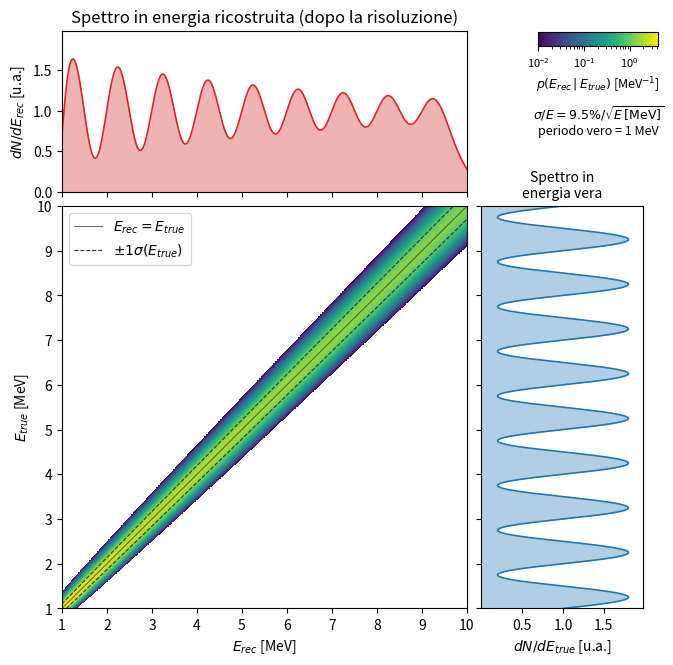

Write the Python code that produced this figure.
"""
Esempio didattico: effetto della risoluzione in energia di un rivelatore.

Lo spettro "vero" oscillante in E_true viene ricostruito con uno smearing
gaussiano la cui larghezza dipende dall'energia vera:

    p(E_rec | E_true) = G(E_rec; E_true, sigma(E_true))

Lo spettro ricostruito e' la convoluzione con kernel variabile:

    N_rec(E_rec) = Integrale dE_true  N_true(E_true) * p(E_rec | E_true)

Lo smearing non cambia il periodo dell'oscillazione, ma ne riduce l'ampiezza
di un fattore exp(-2 pi^2 sigma^2 / P^2), tanto piu' quanto peggiore e' la
risoluzione.

Figura a tre pannelli:
  - alto:    spettro in E_rec (dopo la risoluzione)
  - centro:  kernel analitico p(E_rec | E_true), E_rec (x) vs E_true (y)
  - destra:  spettro in E_true (prima della risoluzione)
"""

import numpy as np
import matplotlib.pyplot as plt
from matplotlib.colors import LogNorm

# ----------------------------------------------------------------------------
# Parametri
# ----------------------------------------------------------------------------
E_MIN, E_MAX = 1.0, 10.0   # intervallo di energia vera [MeV]
PERIODO = 1.0              # periodo dell'oscillazione vera [MeV]
AMPIEZZA = 0.8             # ampiezza relativa del seno (0 < A < 1)
A_STOC = 0.095             # termine stocastico: sigma/E = A_STOC / sqrt(E [MeV])
REC_MIN, REC_MAX = E_MIN, E_MAX   # intervallo mostrato in energia ricostruita [MeV]


def spettro_vero(E):
    """Spettro vero dN/dE_true (unita' arbitrarie): costante + seno."""
    return 1.0 + AMPIEZZA * np.sin(2 * np.pi * E / PERIODO)


def sigma(E):
    """Risoluzione gaussiana [MeV]: sigma/E = A_STOC/sqrt(E), cioe' sigma = A_STOC*sqrt(E)."""
    return A_STOC * np.sqrt(E)


def kernel(E_rec, E_true):
    """Densita' di probabilita' p(E_rec | E_true) [1/MeV]; restituisce una matrice (E_true, E_rec)."""
    s = sigma(E_true)[:, None]
    return np.exp(-0.5 * ((E_rec[None, :] - E_true[:, None]) / s) ** 2) / (np.sqrt(2 * np.pi) * s)


def main():
    E_true = np.linspace(E_MIN, E_MAX, 3000)
    E_rec = np.linspace(REC_MIN, REC_MAX, 4000)   # passo ~2.3 keV << sigma minima
    dE_true = E_true[1] - E_true[0]

    K = kernel(E_rec, E_true)
    N_true = spettro_vero(E_true)
    N_rec = N_true @ K * dE_true                  # convoluzione con kernel variabile

    # --- Figura --------------------------------------------------------------
    fig = plt.figure(figsize=(7.5, 7.5))
    gs = fig.add_gridspec(2, 2, width_ratios=(3, 1.2), height_ratios=(1.2, 3),
                          wspace=0.05, hspace=0.05)
    ax_c = fig.add_subplot(gs[1, 0])
    ax_t = fig.add_subplot(gs[0, 0], sharex=ax_c)
    ax_r = fig.add_subplot(gs[1, 1], sharey=ax_c)

    # Pannello centrale: kernel p(E_rec | E_true)
    Ks = K[::3]                                   # sottocampionamento in E_true per il disegno
    pdf_max = 1 / (np.sqrt(2 * np.pi) * sigma(E_MIN))
    cmap = plt.get_cmap("viridis").copy()
    cmap.set_bad("white")                         # sfondo bianco dove il kernel e' trascurabile
    mesh = ax_c.pcolormesh(E_rec, E_true[::3], np.ma.masked_less(Ks, 1e-2), cmap=cmap,
                           norm=LogNorm(vmin=1e-2, vmax=pdf_max), shading="auto", rasterized=True)
    Eg = np.linspace(E_MIN, E_MAX, 200)
    ax_c.plot(Eg, Eg, color="0.2", lw=0.8, alpha=0.7, label=r"$E_{rec} = E_{true}$")
    ax_c.plot(Eg + sigma(Eg), Eg, color="0.2", lw=0.8, ls="--", label=r"$\pm1\sigma(E_{true})$")
    ax_c.plot(Eg - sigma(Eg), Eg, color="0.2", lw=0.8, ls="--")
    ax_c.set_xlabel(r"$E_{rec}$ [MeV]")
    ax_c.set_ylabel(r"$E_{true}$ [MeV]")
    ax_c.set_xlim(REC_MIN, REC_MAX)
    ax_c.set_ylim(E_MIN, E_MAX)
    ax_c.legend(loc="upper left")

    # Pannello in alto: spettro ricostruito
    ax_t.fill_between(E_rec, N_rec, color="tab:red", alpha=0.35, lw=0)
    ax_t.plot(E_rec, N_rec, color="tab:red", lw=1.2)
    ax_t.set_ylabel(r"$dN/dE_{rec}$ [u.a.]")
    ax_t.set_title("Spettro in energia ricostruita (dopo la risoluzione)")
    ax_t.tick_params(labelbottom=False)
    ax_t.set_ylim(0, 1.1 * (1 + AMPIEZZA))

    # Pannello a destra: spettro vero (ruotato)
    ax_r.fill_betweenx(E_true, N_true, color="tab:blue", alpha=0.35, lw=0)
    ax_r.plot(N_true, E_true, color="tab:blue", lw=1.2)
    ax_r.set_xlabel(r"$dN/dE_{true}$ [u.a.]")
    ax_r.set_title("Spettro in\nenergia vera", fontsize=10)
    ax_r.tick_params(labelleft=False)
    ax_r.set_xlim(0, 1.1 * (1 + AMPIEZZA))
    ax_r.set_xticks([0.5, 1.0, 1.5])              # evita sovrapposizione con il "10" dell'asse E_rec

    # Angolo in alto a destra: barra dei colori del kernel e parametri
    ax_cb = fig.add_axes([0.76, 0.86, 0.16, 0.018])
    cb = fig.colorbar(mesh, cax=ax_cb, orientation="horizontal")
    cb.set_label(r"$p(E_{rec}\,|\,E_{true})$ [MeV$^{-1}$]", fontsize=9)
    cb.ax.tick_params(labelsize=8)
    testo = (rf"$\sigma/E = {100*A_STOC:.1f}\%/\sqrt{{E\,[\mathrm{{MeV}}]}}$" + "\n"
             rf"periodo vero = {PERIODO:g} MeV")
    fig.text(0.84, 0.76, testo, ha="center", va="center", fontsize=9)

    for out in ("risoluzione.png", "risoluzione.pdf"):
        fig.savefig(out, dpi=150, bbox_inches="tight")
        print(f"Figura salvata in {out}")


if __name__ == "__main__":
    main()
